2-way image classification set "data" from GitHub (fletcherd3/Antarctic-Snowstorm-Classification); label vocabulary: clear, storm.

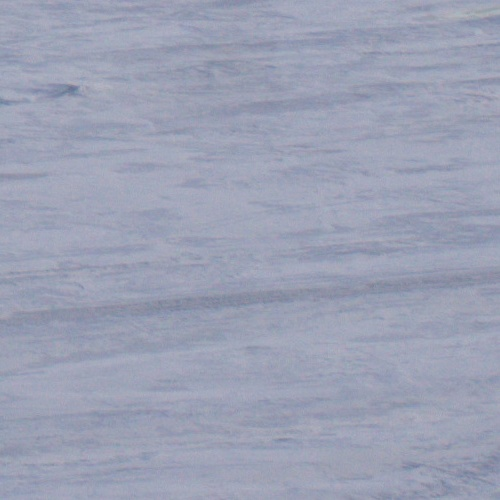
Label: clear

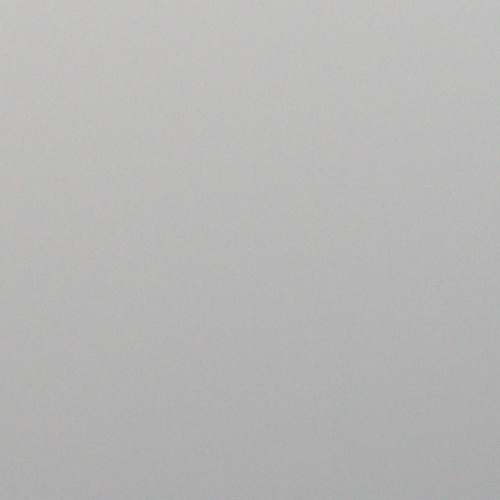
Label: storm

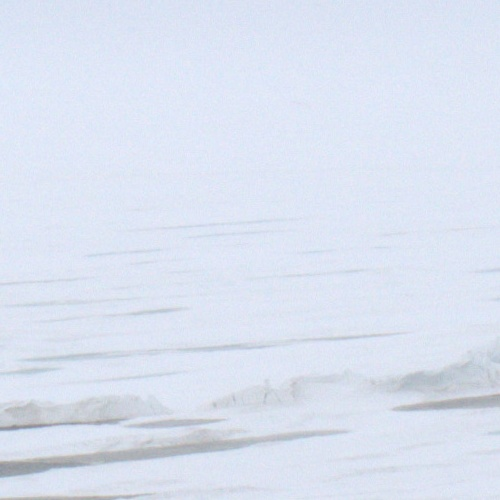
Label: clear

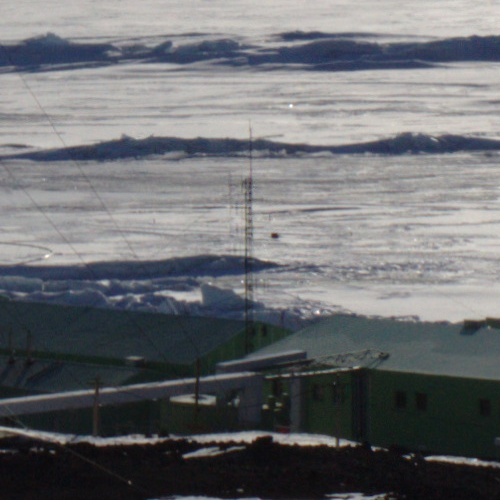
Label: clear

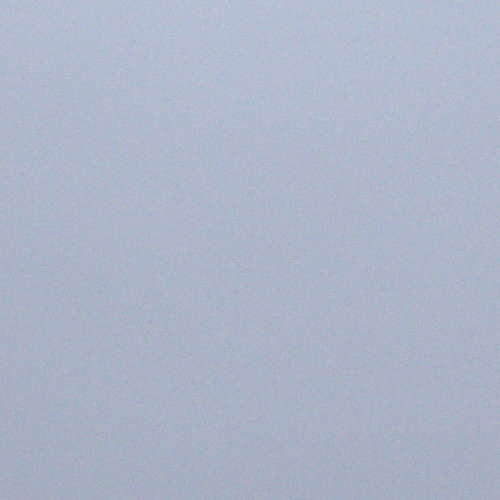
Label: storm

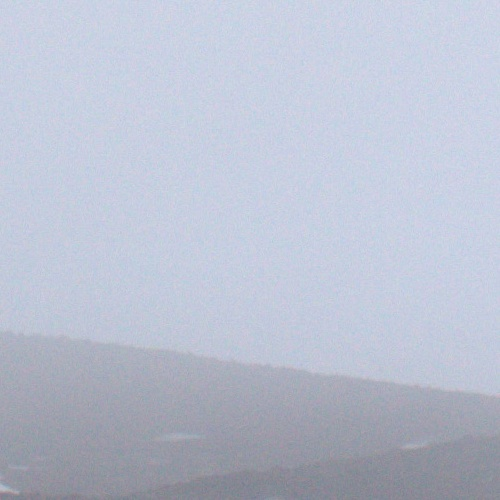
Label: storm
